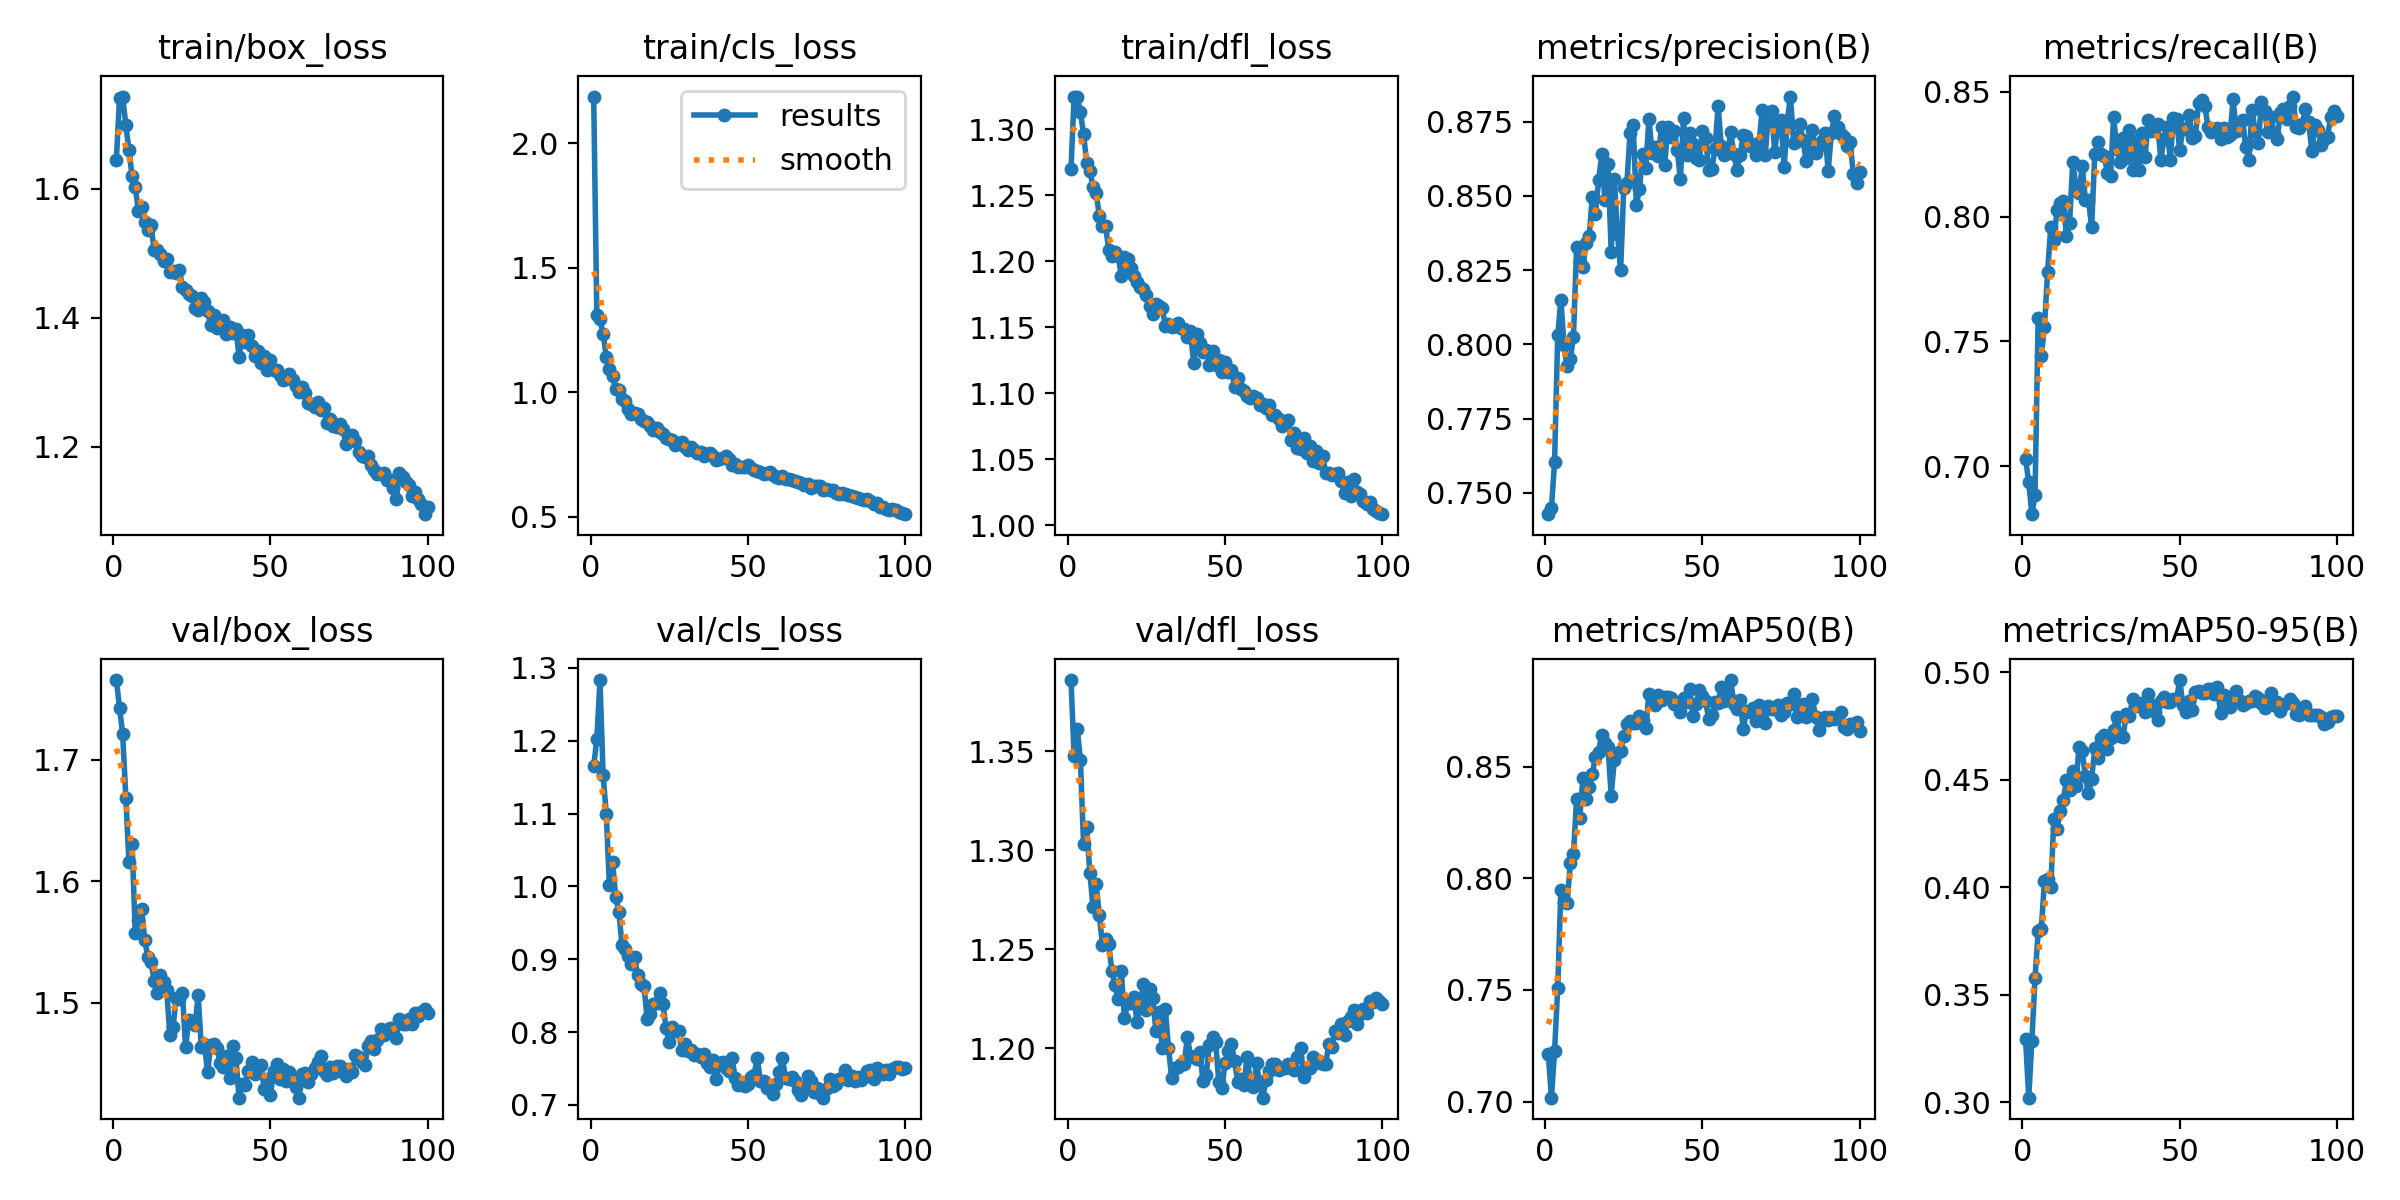

The data file committed next to this chart (first rows):
epoch, time, train/box_loss, train/cls_loss, train/dfl_loss, metrics/precision(B), metrics/recall(B), metrics/mAP50(B), metrics/mAP50-95(B), val/box_loss, val/cls_loss, val/dfl_loss, lr/pg0, lr/pg1, lr/pg2
1, 164, 1.646, 2.187, 1.27, 0.7429, 0.7031, 0.7214, 0.3295, 1.766, 1.165, 1.386, 0.0006654, 0.0006654, 0.0006654
2, 320.8, 1.741, 1.309, 1.325, 0.7449, 0.6936, 0.7017, 0.3022, 1.743, 1.202, 1.348, 0.001319, 0.001319, 0.001319
3, 474.6, 1.743, 1.293, 1.324, 0.7605, 0.6809, 0.7228, 0.3287, 1.721, 1.283, 1.361, 0.001959, 0.001959, 0.001959
4, 628.5, 1.699, 1.235, 1.313, 0.803, 0.6885, 0.7509, 0.3577, 1.669, 1.153, 1.346, 0.001941, 0.001941, 0.001941
5, 783.3, 1.66, 1.143, 1.296, 0.815, 0.7592, 0.7946, 0.3794, 1.616, 1.1, 1.303, 0.001921, 0.001921, 0.001921
6, 937, 1.619, 1.095, 1.275, 0.7998, 0.7442, 0.7893, 0.3806, 1.631, 1.001, 1.312, 0.001901, 0.001901, 0.001901
7, 1090, 1.603, 1.063, 1.269, 0.7926, 0.7559, 0.7891, 0.403, 1.557, 1.034, 1.288, 0.001881, 0.001881, 0.001881
8, 1244, 1.566, 1.013, 1.256, 0.7953, 0.7778, 0.8068, 0.404, 1.568, 0.9851, 1.272, 0.001861, 0.001861, 0.001861
9, 1398, 1.573, 1.007, 1.252, 0.8024, 0.7959, 0.8108, 0.4, 1.577, 0.9653, 1.283, 0.001842, 0.001842, 0.001842
10, 1552, 1.549, 0.9735, 1.234, 0.8326, 0.7906, 0.8357, 0.4318, 1.552, 0.9194, 1.267, 0.001822, 0.001822, 0.001822
11, 1706, 1.536, 0.9626, 1.227, 0.8276, 0.8026, 0.8272, 0.4271, 1.538, 0.9136, 1.252, 0.001802, 0.001802, 0.001802
12, 1860, 1.543, 0.932, 1.227, 0.8259, 0.8055, 0.8448, 0.4356, 1.534, 0.9047, 1.255, 0.001782, 0.001782, 0.001782
13, 2026, 1.506, 0.9127, 1.208, 0.8341, 0.8061, 0.8354, 0.4405, 1.518, 0.8932, 1.253, 0.001762, 0.001762, 0.001762
14, 2180, 1.505, 0.917, 1.204, 0.8366, 0.7921, 0.8411, 0.4498, 1.508, 0.9025, 1.239, 0.001743, 0.001743, 0.001743
15, 2334, 1.499, 0.9104, 1.207, 0.8497, 0.7976, 0.8467, 0.4451, 1.523, 0.8789, 1.232, 0.001723, 0.001723, 0.001723
16, 2488, 1.488, 0.891, 1.204, 0.8439, 0.822, 0.8546, 0.4542, 1.517, 0.8655, 1.225, 0.001703, 0.001703, 0.001703
17, 2643, 1.492, 0.885, 1.189, 0.8552, 0.8118, 0.8568, 0.4473, 1.51, 0.8632, 1.239, 0.001683, 0.001683, 0.001683
18, 2797, 1.472, 0.8796, 1.203, 0.864, 0.8093, 0.8644, 0.4653, 1.473, 0.8178, 1.215, 0.001663, 0.001663, 0.001663
19, 2950, 1.472, 0.8622, 1.202, 0.8487, 0.8204, 0.8607, 0.4633, 1.48, 0.8253, 1.223, 0.001644, 0.001644, 0.001644
20, 3105, 1.469, 0.8479, 1.195, 0.8609, 0.8067, 0.8588, 0.4515, 1.504, 0.8385, 1.223, 0.001624, 0.001624, 0.001624
21, 3259, 1.474, 0.8567, 1.189, 0.8311, 0.8067, 0.8371, 0.4436, 1.503, 0.8397, 1.226, 0.001604, 0.001604, 0.001604
22, 3414, 1.449, 0.839, 1.185, 0.8558, 0.7958, 0.8532, 0.4504, 1.508, 0.8533, 1.214, 0.001584, 0.001584, 0.001584
23, 3569, 1.443, 0.8338, 1.18, 0.8371, 0.8252, 0.8562, 0.4646, 1.463, 0.839, 1.222, 0.001564, 0.001564, 0.001564
24, 3724, 1.437, 0.816, 1.179, 0.825, 0.83, 0.8571, 0.4602, 1.486, 0.8057, 1.232, 0.001545, 0.001545, 0.001545
25, 3880, 1.434, 0.812, 1.175, 0.8528, 0.8252, 0.8637, 0.4692, 1.485, 0.7858, 1.219, 0.001525, 0.001525, 0.001525
26, 4033, 1.416, 0.8091, 1.166, 0.8544, 0.8244, 0.8692, 0.4706, 1.481, 0.8072, 1.23, 0.001505, 0.001505, 0.001505
27, 4187, 1.412, 0.7879, 1.16, 0.8712, 0.8175, 0.8706, 0.4644, 1.506, 0.8021, 1.225, 0.001485, 0.001485, 0.001485
28, 4339, 1.43, 0.7975, 1.167, 0.8737, 0.8163, 0.8696, 0.4693, 1.463, 0.8013, 1.209, 0.001465, 0.001465, 0.001465
29, 4492, 1.424, 0.798, 1.166, 0.8469, 0.8398, 0.8697, 0.4733, 1.466, 0.7758, 1.218, 0.001446, 0.001446, 0.001446
30, 4644, 1.411, 0.7803, 1.164, 0.8522, 0.8271, 0.8726, 0.4792, 1.442, 0.783, 1.2, 0.001426, 0.001426, 0.001426
31, 4797, 1.388, 0.7685, 1.151, 0.8641, 0.822, 0.8709, 0.4703, 1.465, 0.774, 1.22, 0.001406, 0.001406, 0.001406
32, 4949, 1.405, 0.7794, 1.153, 0.8594, 0.8315, 0.8674, 0.4697, 1.466, 0.776, 1.2, 0.001386, 0.001386, 0.001386
33, 5101, 1.385, 0.7673, 1.151, 0.876, 0.8233, 0.8824, 0.4807, 1.462, 0.7687, 1.185, 0.001366, 0.001366, 0.001366
34, 5254, 1.389, 0.7571, 1.151, 0.8644, 0.8347, 0.8787, 0.4795, 1.45, 0.7701, 1.19, 0.001347, 0.001347, 0.001347
35, 5406, 1.397, 0.759, 1.153, 0.8666, 0.8188, 0.8777, 0.4874, 1.447, 0.7664, 1.191, 0.001327, 0.001327, 0.001327
36, 5559, 1.375, 0.744, 1.15, 0.8636, 0.8303, 0.8821, 0.4844, 1.456, 0.7695, 1.192, 0.001307, 0.001307, 0.001307
37, 6795, 1.385, 0.7495, 1.149, 0.8732, 0.8186, 0.8797, 0.485, 1.438, 0.7575, 1.192, 0.001287, 0.001287, 0.001287
38, 6949, 1.376, 0.754, 1.143, 0.8603, 0.8334, 0.8814, 0.4857, 1.464, 0.752, 1.206, 0.001267, 0.001267, 0.001267
39, 7101, 1.383, 0.7434, 1.147, 0.8733, 0.8239, 0.8812, 0.4814, 1.454, 0.7619, 1.196, 0.001248, 0.001248, 0.001248
40, 7253, 1.34, 0.7285, 1.123, 0.8699, 0.8385, 0.8808, 0.4897, 1.422, 0.7362, 1.196, 0.001228, 0.001228, 0.001228
41, 7404, 1.373, 0.7318, 1.145, 0.8718, 0.8341, 0.8782, 0.4846, 1.433, 0.7581, 1.195, 0.001208, 0.001208, 0.001208
42, 7556, 1.363, 0.7346, 1.138, 0.8655, 0.8366, 0.8784, 0.4815, 1.432, 0.7585, 1.198, 0.001188, 0.001188, 0.001188
43, 7708, 1.373, 0.7431, 1.131, 0.8556, 0.8373, 0.8744, 0.4777, 1.444, 0.7504, 1.183, 0.001168, 0.001168, 0.001168
44, 7861, 1.356, 0.7305, 1.133, 0.8763, 0.8226, 0.8808, 0.4866, 1.451, 0.7471, 1.187, 0.001149, 0.001149, 0.001149
45, 8013, 1.34, 0.7079, 1.122, 0.8639, 0.8313, 0.8792, 0.4884, 1.441, 0.7645, 1.202, 0.001129, 0.001129, 0.001129
46, 8165, 1.348, 0.7109, 1.132, 0.8713, 0.836, 0.885, 0.4863, 1.448, 0.7363, 1.206, 0.001109, 0.001109, 0.001109
47, 28447, 1.329, 0.6988, 1.122, 0.8674, 0.8226, 0.8727, 0.4861, 1.449, 0.7272, 1.203, 0.001089, 0.001089, 0.001089
48, 28601, 1.34, 0.6975, 1.125, 0.8628, 0.8394, 0.878, 0.4874, 1.429, 0.7267, 1.183, 0.001069, 0.001069, 0.001069
49, 28753, 1.319, 0.6976, 1.116, 0.8622, 0.8391, 0.8843, 0.4874, 1.437, 0.7256, 1.18, 0.00105, 0.00105, 0.00105
50, 28905, 1.335, 0.7088, 1.124, 0.8719, 0.8265, 0.8819, 0.4963, 1.424, 0.729, 1.193, 0.00103, 0.00103, 0.00103
51, 29057, 1.319, 0.6953, 1.116, 0.8696, 0.8352, 0.8795, 0.4849, 1.443, 0.7382, 1.199, 0.00101, 0.00101, 0.00101
52, 29210, 1.319, 0.6892, 1.118, 0.8588, 0.8349, 0.8714, 0.4817, 1.449, 0.7409, 1.202, 0.0009902, 0.0009902, 0.0009902
53, 29362, 1.311, 0.6826, 1.105, 0.859, 0.8405, 0.8733, 0.4868, 1.437, 0.7647, 1.194, 0.0009704, 0.0009704, 0.0009704
54, 29513, 1.304, 0.6775, 1.112, 0.8657, 0.8315, 0.8789, 0.4823, 1.445, 0.7327, 1.183, 0.0009506, 0.0009506, 0.0009506
55, 39303, 1.305, 0.6716, 1.103, 0.8804, 0.8322, 0.8785, 0.491, 1.436, 0.7323, 1.185, 0.0009308, 0.0009308, 0.0009308
56, 39455, 1.313, 0.6751, 1.101, 0.8667, 0.8455, 0.8858, 0.4911, 1.443, 0.7226, 1.182, 0.000911, 0.000911, 0.000911
57, 39606, 1.304, 0.68, 1.098, 0.8638, 0.8467, 0.8796, 0.4903, 1.438, 0.7217, 1.196, 0.0008912, 0.0008912, 0.0008912
58, 39756, 1.294, 0.6689, 1.096, 0.8646, 0.8444, 0.8824, 0.4903, 1.431, 0.7149, 1.184, 0.0008714, 0.0008714, 0.0008714
59, 39906, 1.285, 0.6597, 1.098, 0.8714, 0.8358, 0.8889, 0.4921, 1.422, 0.7284, 1.18, 0.0008516, 0.0008516, 0.0008516
60, 40055, 1.292, 0.6566, 1.096, 0.8642, 0.8337, 0.8783, 0.4921, 1.441, 0.7449, 1.192, 0.0008318, 0.0008318, 0.0008318
... 40 more rows
